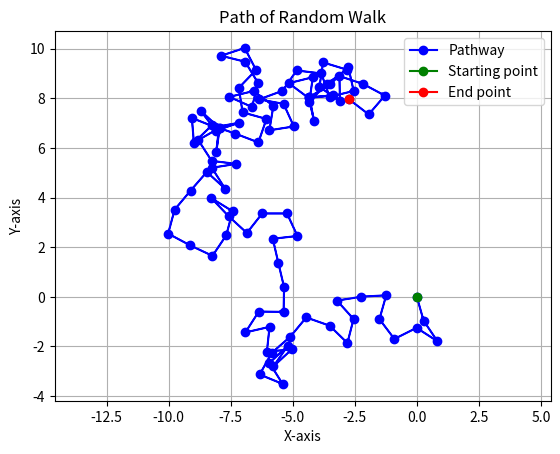
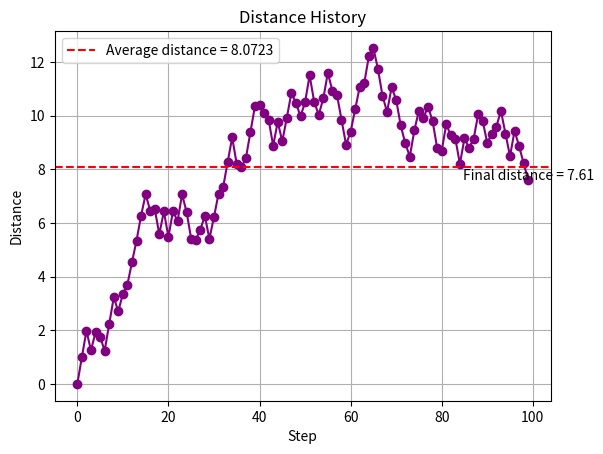

Reproduce these figures in Python, in order.
import matplotlib.pyplot as plt
from matplotlib.patches import FancyArrowPatch
import numpy as np

class RandomWalk:
    
    def __init__(self, lattice_points, num_steps):
        
        self.lattice_points = lattice_points
        self.num_steps = num_steps
    
    def ngon(self, center, radius):
        '''Creates an n sided polygon whose coreners serve as lattice points, i.e, the allowable points where the drunkard/particle can go.'''
        angles = np.linspace(0, 2*np.pi, self.lattice_points+1)[:-1]
        x = center[0] + radius * np.cos(angles)
        y = center[1] + radius * np.sin(angles)
        shape = np.column_stack((x,y))
    
        return shape    
    
    def fixedStep(self, starting_position, step_size):
        '''This is the random walk with fixed step size.'''
        
        position = np.zeros((self.num_steps+1,2))
        position[0] = starting_position
        displacement = np.zeros((self.num_steps,))
        
        for i in range(self.num_steps):
            
            directions = self.ngon(position[-1], step_size)
            j = np.random.randint(0, directions.shape[0])
            position[i+1] = position[i] + directions[j]
            displacement[i] = np.linalg.norm(position[i] - starting_position)
        
        return position, displacement
    
    def trueRandomWalk(self, starting_position, step_min, step_max):
        '''This is random walk but the step size can vary between step_min and step_max at every step. This is closer to real life cases.'''
    
        position = np.zeros((self.num_steps+1,2))
        position[0] = starting_position
        displacement = np.zeros((self.num_steps,))
        
        for i in range(self.num_steps):
            
            rand_stepsize = np.random.rand(1) * (step_max - step_min)
            directions = self.ngon(position[-1], rand_stepsize)
            j = np.random.randint(0, directions.shape[0])
            position[i+1] = position[i] + directions[j]
            displacement[i] = np.linalg.norm(position[i] - starting_position)
        
        return position, displacement
    
    def plot_results(self, position, displacement):
        '''Function to plot the pathway and displacement as a function of time.'''
        
        plt.figure()
        plt.plot(position[:,0], position[:,1], '-o', color="blue", label = 'Pathway')
        plt.plot(position[0,0],position[0,1], '-o', color = 'green', label = 'Starting point')
        plt.plot(position[-1,0], position[-1,1], '-o', color="red", label = 'End point')
        
        for i in range(1, len(position)):
            plt.arrow(position[i-1, 0], position[i-1, 1], 
            position[i, 0] - position[i-1, 0], 
            position[i, 1] - position[i-1, 1], 
            head_width=0.1, length_includes_head=True, color='blue')
        
        plt.axis('equal')
        plt.xlabel('X-axis')
        plt.ylabel('Y-axis')
        plt.grid(True)
        plt.title('Path of Random Walk')
        plt.legend()
        
        x = range(self.num_steps)
        plt.figure()
        plt.plot(x, displacement, '-o' ,color="purple")
        plt.axhline(y=np.mean(displacement), color='red', linestyle='--', label=f'Average distance = {np.mean(displacement):.4f}')
        plt.annotate(f'Final distance = {displacement[-1]:.2f}', (x[-1], displacement[-1]),ha='center')
        plt.xlabel('Step')
        plt.ylabel('Distance')
        plt.title('Distance History')
        plt.grid(True)
        plt.legend()
        plt.draw()
        plt.show()

step_size = 1
number_of_steps = 100
drunkard = RandomWalk(1000,number_of_steps)

pos, disp = drunkard.fixedStep([0,0],step_size)
drunkard.plot_results(pos,disp)

# max_stepsize = 1
# min_stepsize = 0
# posTrue, dispTrue = drunkard.trueRandomWalk([0,0],min_stepsize, max_stepsize)
# drunkard.plot_results(posTrue,dispTrue)

theo_disp = step_size * np.sqrt(number_of_steps)
error = abs((disp[-1] - theo_disp)/theo_disp) * 100
print(f"The deviation of final distance from theoretical average value = {error:.3f}%")